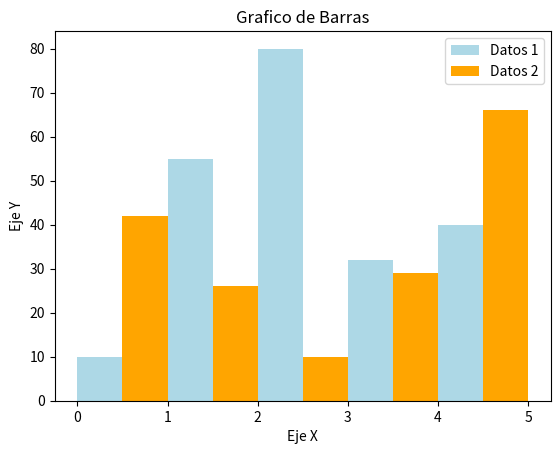

The script that saved this image:
# -*- coding: utf-8 -*-
"""
Created on Wed Feb  3 02:39:35 2021

[redacted]
"""
import matplotlib.pyplot as plt

# Definir los Datos
x1=[0.25,1.25,2.25,3.25,4.25]
y1=[10,55,80,32,40]
x2=[0.75,1.75,2.75,3.75,4.75]
y2=[42,26,10,29,66]
# Configurar las caracteristicas del grafico
plt.bar(x1,y1,label='Datos 1',width=0.5,color='lightblue')
plt.bar(x2,y2,label='Datos 2',width=0.5,color='orange')
# Definir titulo y nombres de ejes
plt.title('Grafico de Barras')
plt.ylabel('Eje Y')
plt.xlabel('Eje X')
#Mostrar leyenda y figura
plt.legend()
plt.show()